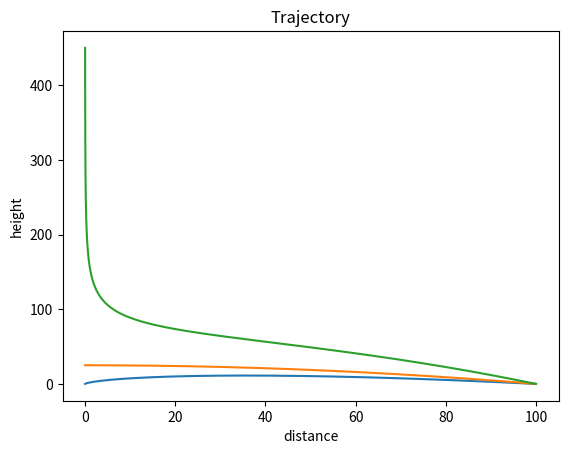

Write Python code to recreate this figure.
"""
Flight Path Trajectory Problem:
Landing a plane at an airport based on initial value conditions.

"""
import math
from matplotlib import pyplot

def trajectory(x,y):
    """
    The differential trajectory of the plane. 
    Height of plane as a function of its distance.  
    """
    w = 30
    v = 100
    k = float(w)/v

    return float(y)/x - k*math.sqrt(1+(float(y)/x)**2)

def traj_heun(x,y):
    """
    The differential trajectory of the plane. 
    Height of plane as a function of its distance.  
    """
    w = 150
    v = 150
    k = float(w)/v

    return float(y)/x - k*math.sqrt(1+(float(y)/x)**2)

def traj_rung(x,y):
    """
    The differential trajectory of the plane. 
    Height of plane as a function of its distance.  
    """
    w = 150
    v = 120
    k = float(w)/v

    return float(y)/x - k*math.sqrt(1+(float(y)/x)**2)


def modified_euler(step, iterations, initial_values, differetial):
    """
    Euler Method:
        Approximate curve by moving small steps tangential to the initial value.
    """
    inputs = []
    outputs = []

    #base case
    base = initial_values[1] + step * differetial(initial_values[0], initial_values[1])
    inputs.append(initial_values[0])
    outputs.append(base)

    for i in range(iterations):
        inputs.append(inputs[-1] + step)
        output = outputs[-1] + step * differetial(inputs[-1], outputs[-1])
        outputs.append(output)

    return inputs, outputs


def modified_heun(step, iterations, initial_values, differetial):
    """
    Euler Method:
        Approximate curve by moving small steps tangential to the initial value.
    """
    inputs = []
    outputs = []

    #base case
    base = initial_values[1] + step * differetial(initial_values[0], initial_values[1])
    inputs.append(initial_values[0])
    outputs.append(base)

    for i in range(iterations):
        inputs.append(inputs[-1] + step)
        aproximation = outputs[-1] + step * differetial(inputs[-1], outputs[-1])
        output = outputs[-1] + step/2 * differetial(inputs[-1], outputs[-1] + aproximation)
        outputs.append(output)

    return inputs, outputs


def modified_runge_kutta(step, x, y, differetial):
    """
    Runge-Kutta Method:
        Based off the Taylor series
    """

    k0 = step*differetial(x,y)
    k1 = step*differetial(x,y + k0/2.0)
    k2 = step*differetial(x,y + k1/2.0)
    k3 = step*differetial(x,y + k2)

    return (k0 + 2*k1 + 2*k2 + k3)/6.0


def mod_runge(step, iterations, initial_values, differetial):

    inputs = []
    outputs = []
    x = initial_values[0]
    y = initial_values[1]

    for i in range(iterations):
        inputs.append(x)
        outputs.append(y)
        x = x+step
        y = y + modified_runge_kutta(step, x, y, differetial)
        
    return inputs, outputs

#results
pyplot.title('Trajectory')
pyplot.xlabel('distance')
pyplot.ylabel('height')

#euler
points = modified_euler(-.01, 9999, (100,0), trajectory)
pyplot.plot(points[0],points[1])
#heun
points = modified_heun(-.01, 9999, (100,0), traj_heun)
pyplot.plot(points[0],points[1])
#rung
points = mod_runge(-.01, 9999, (100,0), traj_rung)
pyplot.plot(points[0],points[1])


pyplot.show()